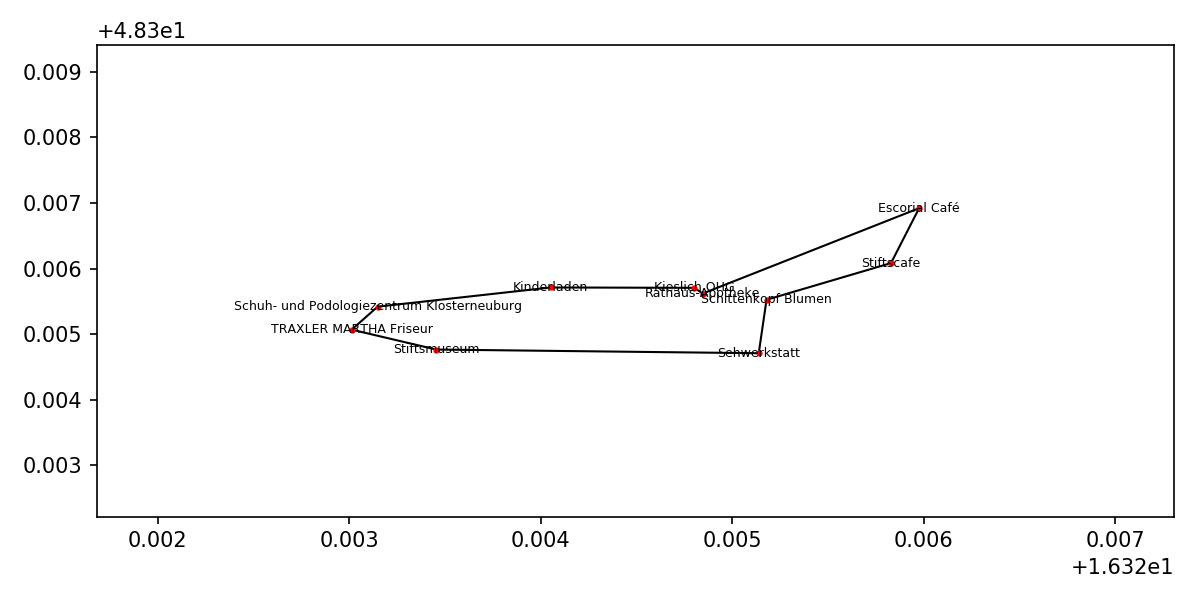

The table this chart was drawn from, first rows:
; name; city; street; data; message
0; Schittenkopf Blumen; Klosterneuburg; Rathauspl. 15; Gutschein (2017); 
1; Stiftscafe; Klosterneuburg; Rathauspl. 20; Gutschein (2017); 
2; Escorial Café; Klosterneuburg; Stiftsplatz; 20€  (2017); 
3; Rathaus-Apotheke; Klosterneuburg; Rathausplatz 13; Creme (2017); 
4; Kieslich OHG; Klosterneuburg; Rathausplatz  12; Kette (2017); 
5; Kinderladen; Klosterneuburg; Rathausplatz 8; 20€ Gutschein  (2016); 
6; Schuh- und Podologiezentrum Klosterneubu…; Klosterneuburg; Ortnergasse 10; 10x 10€ Gutschein (2017); 
7; TRAXLER MARTHA Friseur; Klosterneuburg; Ortnerg. 7; Gutschein  (2016); 
8; Stiftsmuseum; Klosterneuburg; Marzellingasse 3-5; Gutschein wein (2017); 
9; Sehwerkstatt; Klosterneuburg; Rathausplatz 2; (2016); 
